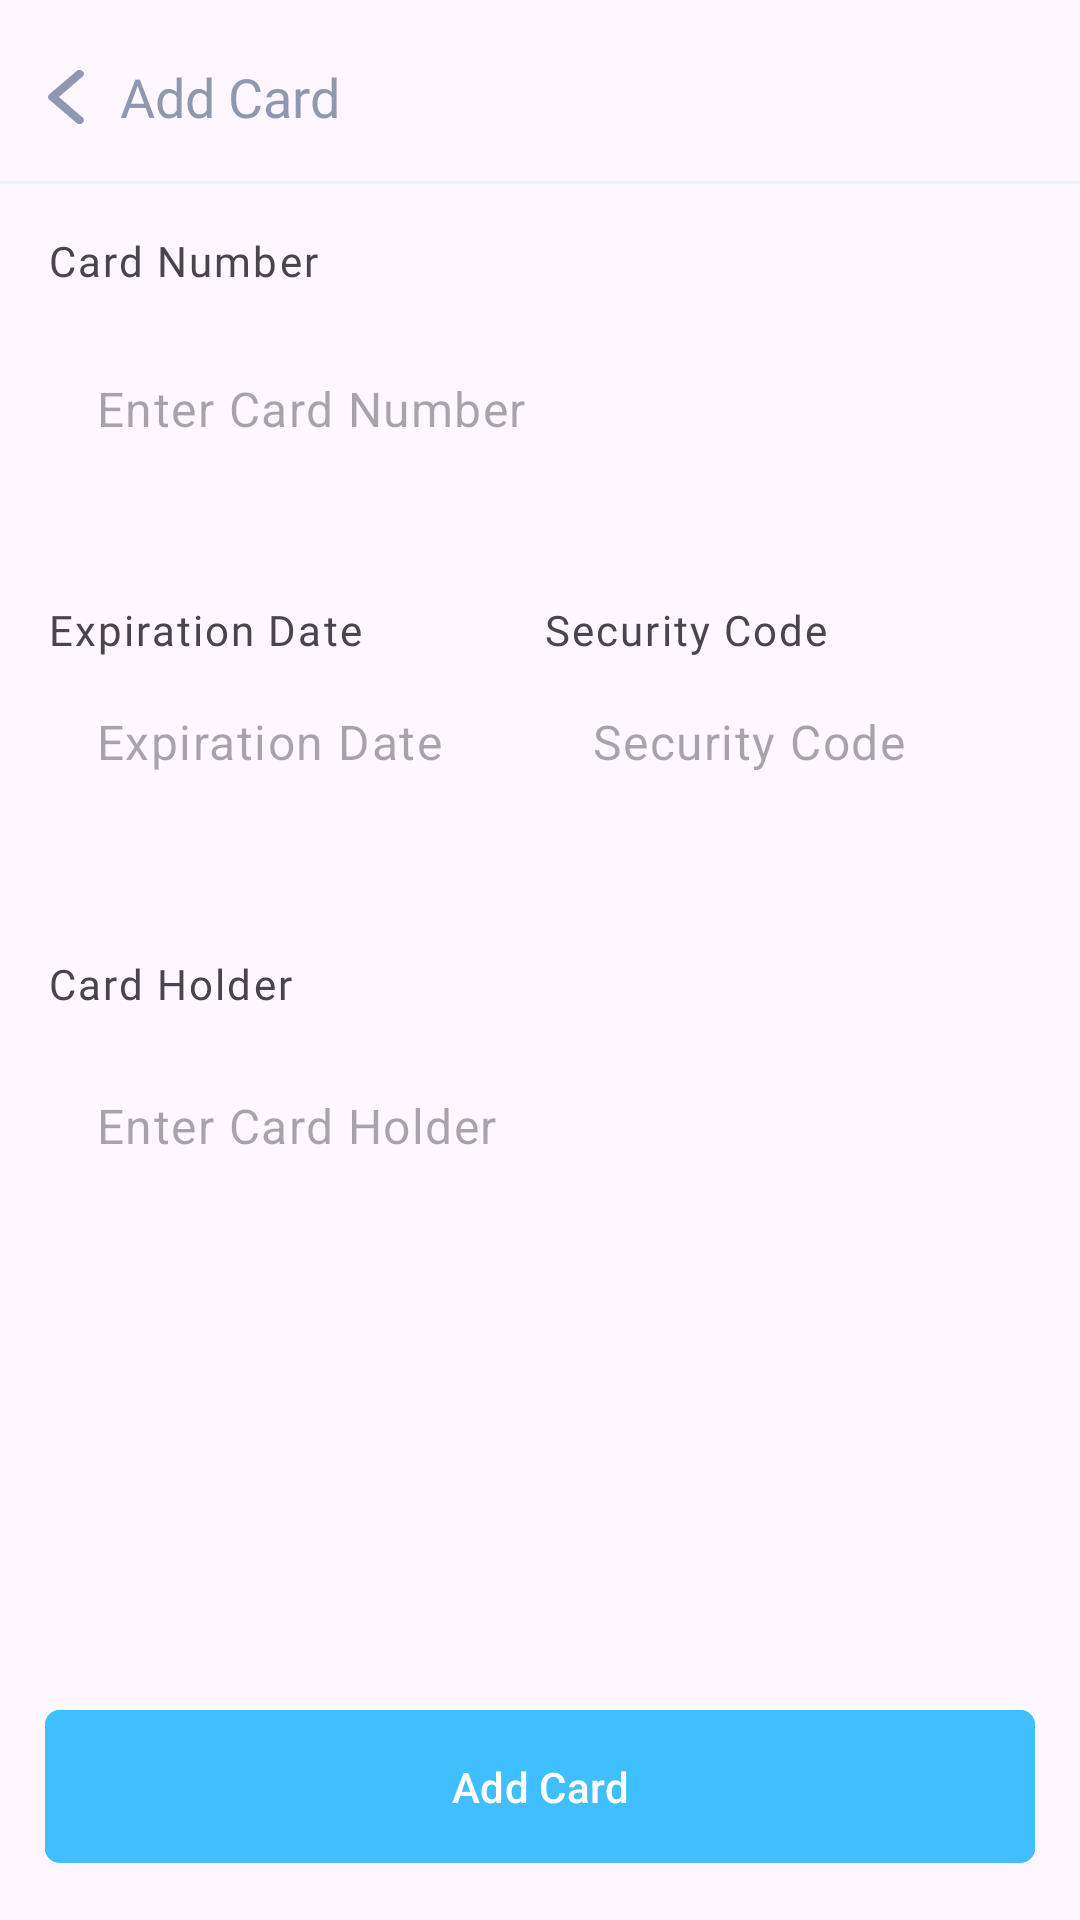

Layout XML and referenced resources for this Android screen:
<!-- AndroidManifest.xml: application theme Theme.TradeWave -->
<!-- res/layout/fragment_add_card.xml -->
<?xml version="1.0" encoding="utf-8"?>
<androidx.constraintlayout.widget.ConstraintLayout xmlns:android="http://schemas.android.com/apk/res/android"
    xmlns:tools="http://schemas.android.com/tools"
    android:layout_width="match_parent"
    android:layout_height="match_parent"
    xmlns:app="http://schemas.android.com/apk/res-auto"
    tools:context=".ui.profile.payment.addCard.AddCardFragment">

    <androidx.constraintlayout.widget.ConstraintLayout
        android:id="@+id/constraintLayout2"
        android:layout_width="0dp"
        android:layout_height="wrap_content"
        android:layout_marginTop="20dp"
        app:layout_constraintBottom_toBottomOf="parent"
        app:layout_constraintEnd_toEndOf="parent"
        app:layout_constraintHorizontal_bias="0.0"
        app:layout_constraintStart_toStartOf="parent"
        app:layout_constraintTop_toTopOf="parent"
        app:layout_constraintVertical_bias="0.0">

        <TextView
            android:id="@+id/textView13"
            android:layout_width="wrap_content"
            android:layout_height="match_parent"
            android:layout_marginStart="12dp"
            android:ems="10"
            android:fontFamily="@font/poppins_bold"
            android:gravity="center|start|center_vertical"
            android:maxLines="1"
            android:text="@string/add_card"
            android:textColor="@color/text_color"
            android:textSize="18sp"
            app:layout_constraintBottom_toBottomOf="parent"
            app:layout_constraintStart_toEndOf="@+id/ibBack"
            app:layout_constraintTop_toTopOf="parent" />

        <ImageButton
            android:id="@+id/ibBack"
            android:layout_width="wrap_content"
            android:layout_height="wrap_content"
            android:layout_marginStart="16dp"
            android:background="@drawable/arrow_icon"
            app:layout_constraintBottom_toBottomOf="parent"
            app:layout_constraintStart_toStartOf="parent"
            app:layout_constraintTop_toTopOf="@+id/textView13" />



    </androidx.constraintlayout.widget.ConstraintLayout>


    <com.airbnb.lottie.LottieAnimationView
        android:id="@+id/loading"
        android:layout_width="130dp"
        android:layout_height="130dp"
        android:visibility="gone"
        app:layout_constraintEnd_toEndOf="parent"
        app:layout_constraintStart_toStartOf="parent"
        app:layout_constraintTop_toTopOf="parent"
        app:layout_constraintBottom_toBottomOf="parent"
        app:lottie_autoPlay="true"
        app:lottie_loop="true"
        app:lottie_rawRes="@raw/loading" />

    <View
        android:id="@+id/divider"
        android:layout_width="match_parent"
        android:layout_height="1dp"
        android:layout_marginTop="16dp"
        android:background="@color/hint"
        app:layout_constraintEnd_toEndOf="parent"
        app:layout_constraintStart_toStartOf="parent"
        app:layout_constraintTop_toBottomOf="@id/constraintLayout2"
        />

    <TextView
        android:id="@+id/textView59"
        android:layout_width="wrap_content"
        android:layout_height="wrap_content"
        android:layout_marginStart="16dp"
        android:layout_marginTop="16dp"
        android:text="@string/card_number"
        android:letterSpacing="0.05"
        android:fontFamily="@font/poppins_bold"
        app:layout_constraintBottom_toBottomOf="parent"
        app:layout_constraintEnd_toEndOf="parent"
        app:layout_constraintHorizontal_bias="0.0"
        app:layout_constraintStart_toStartOf="parent"
        app:layout_constraintTop_toBottomOf="@+id/divider"
        app:layout_constraintVertical_bias="0.0" />


    <com.google.android.material.textfield.TextInputLayout
        android:id="@+id/tl_enterCardNumber"
        android:layout_width="0dp"
        android:layout_height="wrap_content"
        android:textColorHint="@color/black"
        android:layout_marginTop="12dp"
        android:layout_marginEnd="16dp"
        app:boxCornerRadiusBottomEnd="15dp"
        app:boxCornerRadiusBottomStart="15dp"
        app:boxCornerRadiusTopEnd="15dp"
        app:boxCornerRadiusTopStart="15dp"
        app:boxStrokeColor="@color/black"
        app:boxStrokeWidth="0dp"
        app:boxStrokeWidthFocused="1dp"
        app:errorEnabled="true"
        app:hintEnabled="false"
        app:layout_constraintEnd_toEndOf="parent"
        app:layout_constraintStart_toStartOf="@+id/textView59"
        app:layout_constraintTop_toBottomOf="@+id/textView59">

        <com.google.android.material.textfield.TextInputEditText
            android:id="@+id/et_enterCardNumber"
            android:layout_width="match_parent"
            android:layout_height="wrap_content"
            android:maxLength="19"
            android:background="@drawable/et_background"
            android:hint="@string/enter_card_number"
            android:inputType="textEmailAddress"
            android:textColor="@color/text_color" />
    </com.google.android.material.textfield.TextInputLayout>


    <TextView
        android:id="@+id/textView60"
        android:layout_width="wrap_content"
        android:layout_height="wrap_content"
        android:layout_marginTop="16dp"
        android:layout_marginStart="16dp"
        android:fontFamily="@font/poppins_bold"
        android:letterSpacing="0.05"
        android:text="@string/expiration_date"
        app:layout_constraintBottom_toBottomOf="parent"
        app:layout_constraintEnd_toEndOf="parent"
        app:layout_constraintHorizontal_bias="0.0"
        app:layout_constraintStart_toStartOf="parent"
        app:layout_constraintTop_toBottomOf="@+id/tl_enterCardNumber"
        app:layout_constraintVertical_bias="0.0" />

    <com.google.android.material.textfield.TextInputLayout
        android:id="@+id/tl_ExpirationDate"
        android:layout_width="0dp"
        android:layout_height="wrap_content"
        android:textColorHint="@color/black"
        android:layout_marginEnd="14dp"
        app:boxCornerRadiusBottomEnd="15dp"
        app:boxCornerRadiusBottomStart="15dp"
        app:boxCornerRadiusTopEnd="15dp"
        app:boxCornerRadiusTopStart="15dp"
        app:boxStrokeColor="@color/black"
        app:boxStrokeWidth="0dp"
        app:boxStrokeWidthFocused="1dp"
        app:errorEnabled="true"
        app:hintEnabled="false"
        app:layout_constraintEnd_toStartOf="@+id/tl_SecurityCode"
        app:layout_constraintStart_toStartOf="@+id/textView59"
        app:layout_constraintTop_toBottomOf="@+id/textView60">

        <com.google.android.material.textfield.TextInputEditText
            android:id="@+id/et_ExpirationDate"
            android:layout_width="match_parent"
            android:layout_height="wrap_content"
            android:maxLength="5"
            android:background="@drawable/et_background"
            android:hint="@string/expiration_date"
            android:inputType="textEmailAddress"
            android:textColor="@color/text_color" />
    </com.google.android.material.textfield.TextInputLayout>

    <com.google.android.material.textfield.TextInputLayout
        android:id="@+id/tl_SecurityCode"
        android:layout_width="0dp"
        android:layout_height="wrap_content"
        android:layout_marginEnd="16dp"
        android:textColorHint="@color/black"
        app:boxCornerRadiusBottomEnd="15dp"
        app:boxCornerRadiusBottomStart="15dp"
        app:boxCornerRadiusTopEnd="15dp"
        app:boxCornerRadiusTopStart="15dp"
        app:boxStrokeColor="@color/black"
        app:boxStrokeWidth="0dp"
        app:boxStrokeWidthFocused="1dp"
        app:errorEnabled="true"
        app:hintEnabled="false"
        app:layout_constraintBottom_toBottomOf="@+id/tl_ExpirationDate"
        app:layout_constraintEnd_toEndOf="parent"
        app:layout_constraintStart_toStartOf="@+id/textView61"
        app:layout_constraintTop_toTopOf="@+id/tl_ExpirationDate">

        <com.google.android.material.textfield.TextInputEditText
            android:id="@+id/et_SecurityCode"
            android:layout_width="match_parent"
            android:layout_height="wrap_content"
            android:background="@drawable/et_background"
            android:hint="@string/security_code"
            android:maxLength="3"
            android:inputType="textEmailAddress"
            android:textColor="@color/text_color" />
    </com.google.android.material.textfield.TextInputLayout>


    <TextView
        android:id="@+id/textView61"
        android:layout_width="wrap_content"
        android:layout_height="wrap_content"
        android:layout_marginTop="16dp"
        android:fontFamily="@font/poppins_bold"
        android:letterSpacing="0.05"
        android:text="@string/security_code"
        app:layout_constraintBottom_toBottomOf="parent"
        app:layout_constraintEnd_toEndOf="parent"
        app:layout_constraintHorizontal_bias="0.42"
        app:layout_constraintStart_toEndOf="@+id/textView60"
        app:layout_constraintTop_toBottomOf="@+id/tl_enterCardNumber"
        app:layout_constraintVertical_bias="0.0" />

    <TextView
        android:id="@+id/textView62"
        android:layout_width="wrap_content"
        android:layout_height="wrap_content"
        android:fontFamily="@font/poppins_bold"
        android:letterSpacing="0.05"
        android:text="Card Holder"
        app:layout_constraintBottom_toBottomOf="parent"
        app:layout_constraintEnd_toEndOf="parent"
        app:layout_constraintHorizontal_bias="0.0"
        app:layout_constraintStart_toStartOf="@+id/tl_ExpirationDate"
        app:layout_constraintTop_toBottomOf="@+id/tl_ExpirationDate"
        app:layout_constraintVertical_bias="0.071" />


    <com.google.android.material.textfield.TextInputLayout
        android:id="@+id/tl_cardHolder"
        android:layout_width="0dp"
        android:layout_height="wrap_content"
        android:layout_marginTop="10dp"
        android:layout_marginEnd="16dp"
        android:textColorHint="@color/black"
        app:boxCornerRadiusBottomEnd="15dp"
        app:boxCornerRadiusBottomStart="15dp"
        app:boxCornerRadiusTopEnd="15dp"
        app:boxCornerRadiusTopStart="15dp"
        app:boxStrokeColor="@color/black"
        app:boxStrokeWidth="0dp"
        app:boxStrokeWidthFocused="1dp"
        app:errorEnabled="true"
        app:hintEnabled="false"
        app:layout_constraintEnd_toEndOf="parent"
        app:layout_constraintStart_toStartOf="@+id/textView59"
        app:layout_constraintTop_toBottomOf="@+id/textView62">

        <com.google.android.material.textfield.TextInputEditText
            android:id="@+id/et_cardHolder"
            android:layout_width="match_parent"
            android:layout_height="wrap_content"
            android:background="@drawable/et_background"
            android:hint="Enter Card Holder"
            android:inputType="textEmailAddress"
            android:textColor="@color/text_color" />
    </com.google.android.material.textfield.TextInputLayout>

    <com.google.android.material.button.MaterialButton
        android:id="@+id/btnAddCart"
        android:layout_width="match_parent"
        android:layout_height="wrap_content"
        android:layout_margin="15dp"
        android:backgroundTint="@color/light_blue"
        android:padding="16dp"
        android:text="@string/add_card"
        app:cornerRadius="5dp"
        app:layout_constraintBottom_toBottomOf="parent"
        app:layout_constraintEnd_toEndOf="parent"
        app:layout_constraintStart_toStartOf="parent"
        app:rippleColor="@color/black" />



</androidx.constraintlayout.widget.ConstraintLayout>
<!-- resources referenced by this layout -->
<resources>
  <color name="black">#FF000000</color>
  <color name="hint">#EBF0FF</color>
  <color name="light_blue">#FF40BFFF</color>
  <color name="text_color">#9098B1</color>
  <!-- drawable arrow_icon (drawable) -->
  <vector xmlns:android="http://schemas.android.com/apk/res/android"
      android:width="12dp"
      android:height="18dp"
      android:viewportWidth="8"
      android:viewportHeight="14">
    <path
        android:pathData="M7,13L1,7L7,1"
        android:strokeLineJoin="round"
        android:strokeWidth="2"
        android:fillColor="#00000000"
        android:strokeColor="@color/second_text_color"
        android:strokeLineCap="round"/>
  </vector>
  <string name="add_card">Add Card</string>
  <string name="card_number">Card Number</string>
  <string name="enter_card_number">Enter Card Number</string>
  <string name="expiration_date">Expiration Date</string>
  <string name="security_code">Security Code</string>
  <style name="Theme.TradeWave" parent="Base.Theme.TradeWave" />
  <color name="second_text_color">#9098B1</color>
  <style name="Base.Theme.TradeWave" parent="Theme.Material3.DayNight.NoActionBar">
          
          
      </style>
</resources>
